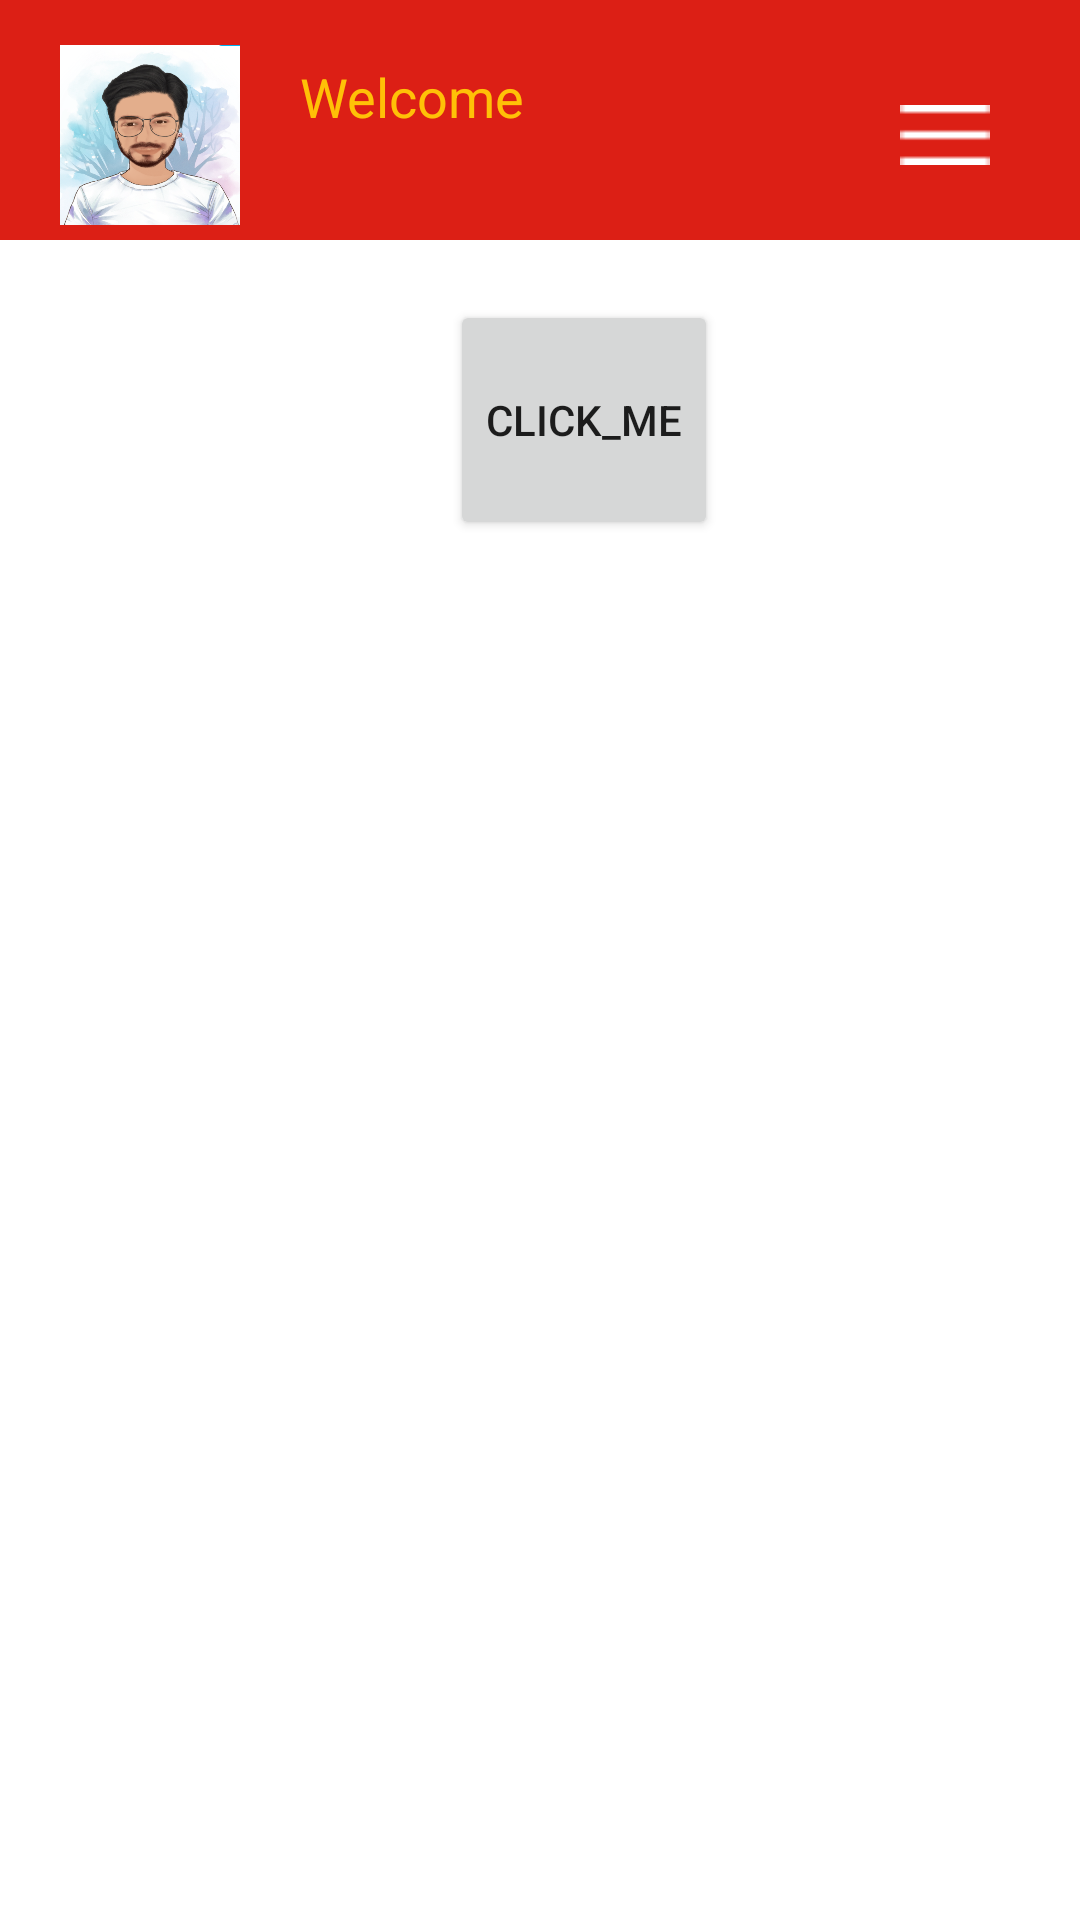

This screen was rendered from an Android layout file. Write that file and the resources it references.
<!-- AndroidManifest.xml: application theme Theme.UtillApp -->
<!-- res/layout/activity_utill.xml -->
<?xml version="1.0" encoding="utf-8"?>
<ScrollView xmlns:android="http://schemas.android.com/apk/res/android"
    xmlns:app="http://schemas.android.com/apk/res-auto"
    xmlns:tools="http://schemas.android.com/tools"
    android:layout_width="match_parent"
    android:layout_height="match_parent"
    tools:context=".Activity.UtillActivity">

    <androidx.constraintlayout.widget.ConstraintLayout
        android:id="@+id/dashboard_constraintlayout"
        android:layout_width="match_parent"
        android:background="@color/white"
        android:layout_height="match_parent">

        <ImageView
            android:id="@+id/dash_banner"
            android:layout_width="match_parent"
            android:layout_height="80dp"
            android:background="@color/colorPrimary"
            android:scaleType="fitXY"
            app:layout_constraintEnd_toEndOf="parent"
            app:layout_constraintStart_toStartOf="parent"
            tools:ignore="MissingConstraints" />

        <ImageView
            android:id="@+id/dash_logo"
            android:layout_width="60dp"
            android:layout_height="60dp"
            android:layout_marginTop="15dp"
            android:layout_marginStart="20dp"
            android:layout_marginLeft="20dp"
            android:layout_marginBottom="10dp"
            android:scaleType="fitXY"
            app:layout_constraintStart_toStartOf="parent"
            app:layout_constraintTop_toTopOf="parent"
            app:srcCompat="@drawable/my_logo"/>

        <TextView
            android:id="@+id/welcome_patname_txt"
            android:layout_width="240dp"
            android:layout_height="70dp"
            android:layout_marginTop="10dp"
            android:layout_marginStart="10dp"
            android:layout_marginEnd="10dp"
            android:layout_marginBottom="10dp"
            android:layout_marginRight="10dp"
            android:layout_marginLeft="10dp"
            android:padding="10dp"
            android:text="Welcome"
            android:textSize="18sp"
            android:textColor="@color/colorYellow"
            app:layout_constraintTop_toTopOf="@+id/dash_banner"
            app:layout_constraintStart_toEndOf="@+id/dash_logo" />


        <ImageView
            android:id="@+id/menu_img"
            android:layout_width="30dp"
            android:layout_height="30dp"
            android:layout_marginTop="30dp"
            android:layout_marginRight="30dp"
            android:layout_marginLeft="40dp"
            android:layout_marginBottom="10dp"
            app:layout_constraintEnd_toEndOf="parent"
            app:layout_constraintTop_toTopOf="parent"
            app:srcCompat="@drawable/menue_icon" />


        <Button
            android:layout_width="wrap_content"
            android:layout_height="80dp"
            android:id="@+id/btn_showSheet"
            android:layout_marginTop="20dp"
            android:layout_marginStart="150dp"
            android:layout_marginEnd="10dp"
            android:layout_marginBottom="10dp"
            android:text="Click_Me"
            app:layout_constraintStart_toStartOf="parent"
            app:layout_constraintTop_toBottomOf="@+id/dash_banner" />




    </androidx.constraintlayout.widget.ConstraintLayout>

</ScrollView>
<!-- resources referenced by this layout -->
<resources>
  <color name="colorPrimary">#DC1F15</color>
  <color name="colorYellow">#FFFFC107</color>
  <color name="white">#FFFFFFFF</color>
  <!-- drawable menue_icon: png bitmap (drawable, 966 bytes) -->
  <!-- drawable my_logo: png bitmap (drawable, 397334 bytes) -->
  <style name="Theme.UtillApp" parent="Theme.MaterialComponents.DayNight.DarkActionBar">
          
          <item name="colorPrimary">@color/purple_500</item>
          <item name="colorPrimaryVariant">@color/purple_700</item>
          <item name="colorOnPrimary">@color/white</item>
          
          <item name="colorSecondary">@color/teal_200</item>
          <item name="colorSecondaryVariant">@color/teal_700</item>
          <item name="colorOnSecondary">@color/black</item>
          
          <item name="android:statusBarColor" tools:targetApi="l">?attr/colorPrimaryVariant</item>
          
      </style>
  <color name="purple_500">#FF6200EE</color>
  <color name="purple_700">#FF3700B3</color>
  <color name="teal_200">#FF03DAC5</color>
  <color name="teal_700">#FF018786</color>
  <color name="black">#FF000000</color>
</resources>
